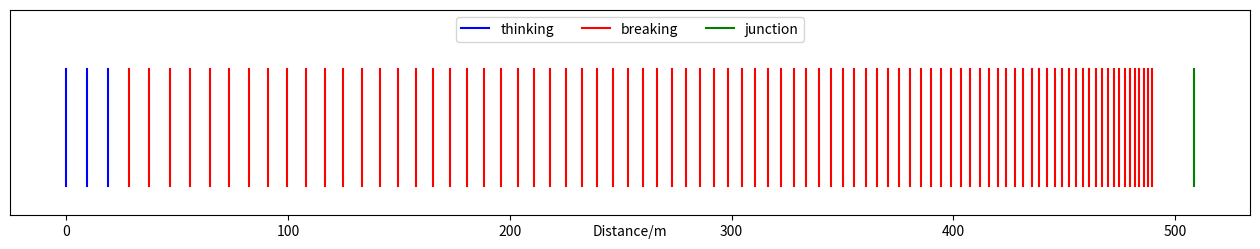

Reproduce this figure in Python.
import matplotlib.pyplot as plt
from matplotlib.figure import figaspect
from math import ceil
import csv

v_0=31.2928 #70 mph
a_0=-1 #accerlation
T=0.7 # Thinking time
t_c=0.3 # Time interval
lines_to_ignore=20 # Lines get very close, so we need to ingore the last 20-30 m
m_max = ceil(T/t_c) # Number of lines without breaking
n_max = ceil(-v_0/(a_0*t_c)) # Number of lined with breaking
lines=[] # Arry to store data
line_no =0 #line count for data output

#Plot config
w, h = figaspect(1/6)
fig, ax = plt.subplots(figsize=(w,h))
ax.xaxis.labelpad = -10
ax.get_yaxis().set_visible(False)
ax.set_ylim([0.75, 2.5])
plt.xlabel('Distance/m')

#Calc thinking lines
for m in range(0,m_max):
    x=m*t_c*v_0 # Line distance
    
    if m ==0:
        lines.append([line_no,'Thinking',x,0])#Add to data output, no spacing for first line
        plt.plot([x,x],[1,2],'b', label='thinking')#Add line to plot with legend
    else:
        lines.append([line_no,'Thinking',x,x-lines[line_no-1][2]])#Add to data output
        plt.plot([x,x],[1,2],'b')#Add line to plot with

    line_no+=1
x_m_max= x # Total thinking distance


#Calc breaking lines
for n in range(1,n_max-lines_to_ignore):
    x=((v_0+n*t_c*a_0)**2-v_0**2)/(2*a_0)+x_m_max# Line distance

    if n ==1:
        plt.plot([x,x],[1,2],'r',label='breaking')#Add line to plot with legend
    else:
        plt.plot([x,x],[1,2],'r')#Add line to plot with
    lines.append([line_no,'Breaking',x,x-lines[line_no-1][2]])#Add to data output
    line_no+=1


#Add juntion
x=(-v_0**2)/(2*a_0)+x_m_max
plt.plot([x,x],[1,2],'g', label='junction') #Junction

#Writee data to CSV file
f = open('data.csv', 'w')
writer = csv.writer(f)
headers = ['line','state' ,'distance','spacing'] # headers
with open(r'data.csv', 'w',newline='', encoding='UTF8') as f:
    writer = csv.writer(f)
    writer.writerow(["velocity (v_0)m/s",v_0])
    writer.writerow(["acceleration (a_0)m/s^2",a_0])
    writer.writerow(["Thinking time (T) s",T])
    writer.writerow(["Time interval (t_c)s",t_c])
    writer.writerow(["lines ignored",lines_to_ignore])
    writer.writerow(["m_max",m_max])
    writer.writerow(["n_max",n_max])
    writer.writerow([])
    writer.writerow(headers)#write headers

    for line in lines:
        writer.writerow(line)#write line date
f.close # Make sure the CSV is closed

#Plot the graph
plt.legend(loc='upper center',ncol=3)#Add legend
plt.savefig('viz.png', format='png', dpi=1200)#Save image
plt.show()#Show the plot
